Photos from the image-classification dataset "data" in the GitHub repository satorres8/CARD-RECOGNIZER. Its 54 classes are: 10 of clubs, 10 of diamonds, 10 of hearts, 10 of spades, 2 of clubs, 2 of diamonds, 2 of hearts, 2 of spades, 3 of clubs, 3 of diamonds, 3 of hearts, 3 of spades, 4 of clubs, 4 of diamonds, 4 of hearts, 4 of spades, 5 of clubs, 5 of diamonds, 5 of hearts, 5 of spades, 6 of clubs, 6 of diamonds, 6 of hearts, 6 of spades, 7 of clubs, 7 of diamonds, 7 of hearts, 7 of spades, 8 of clubs, 8 of diamonds, 8 of hearts, 8 of spades, 9 of clubs, 9 of diamonds, 9 of hearts, 9 of spades, ace of clubs, ace of diamonds, ace of hearts, ace of spades, black joker, jack of clubs, jack of diamonds, jack of hearts, jack of spades, king of clubs, king of diamonds, king of hearts, king of spades, queen of clubs, queen of diamonds, queen of hearts, queen of spades, red joker.

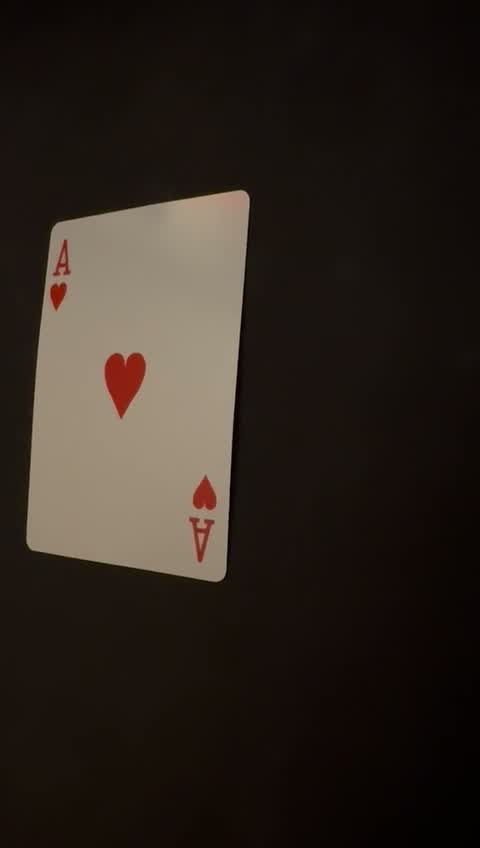
Label: ace of hearts

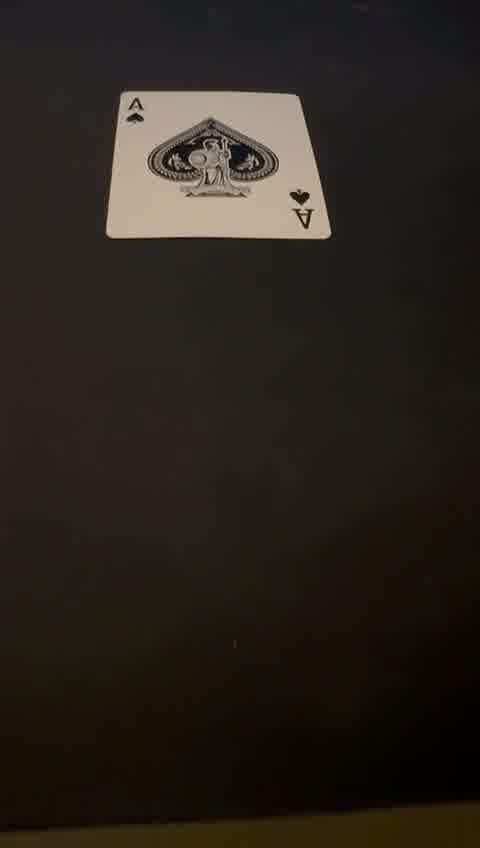
Label: ace of spades

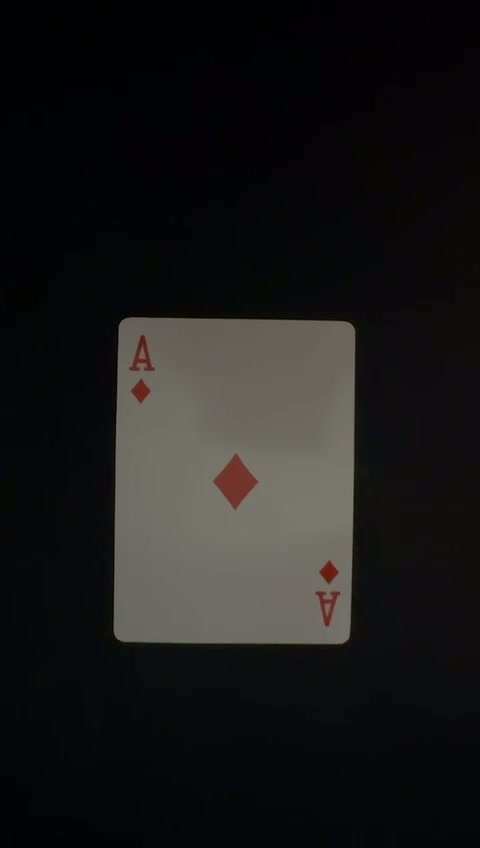
Label: ace of diamonds

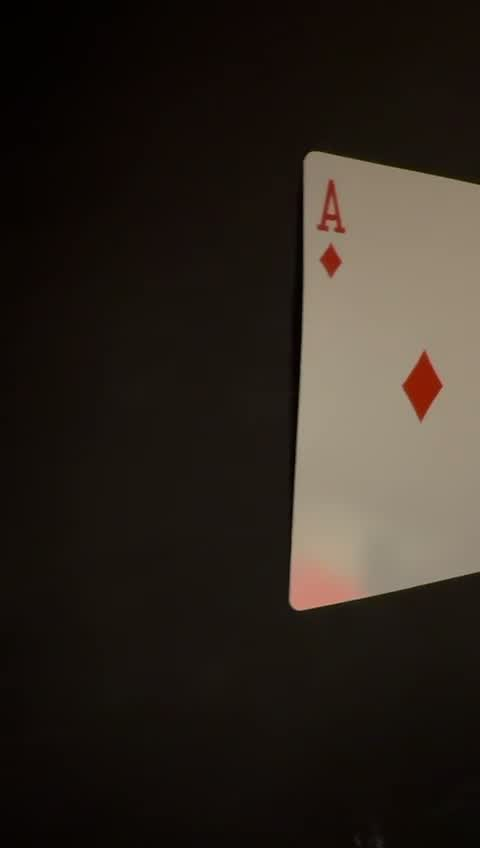
Label: ace of diamonds

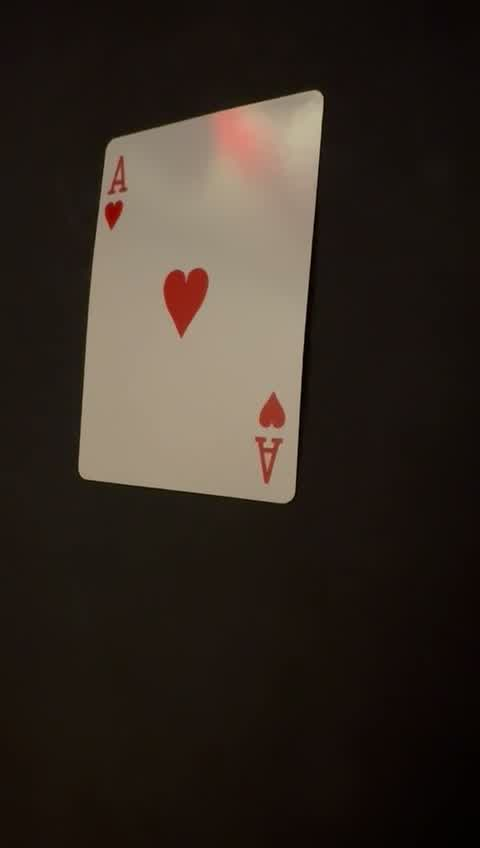
Label: ace of hearts

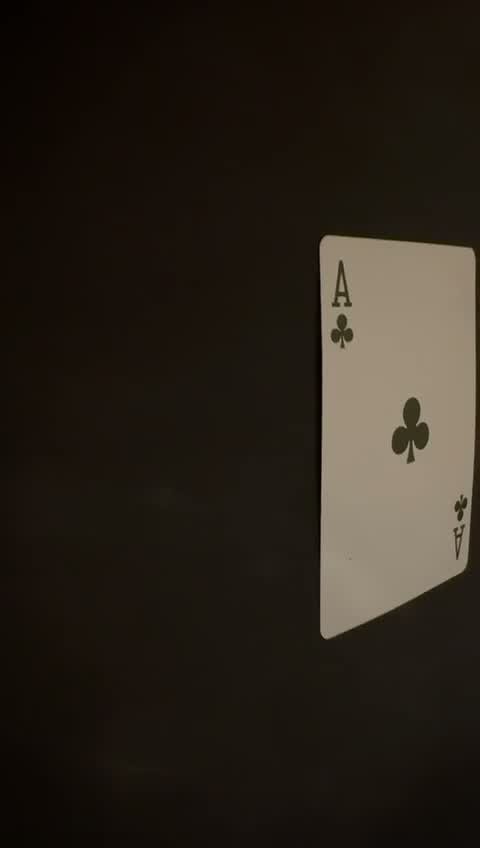
Label: ace of clubs
